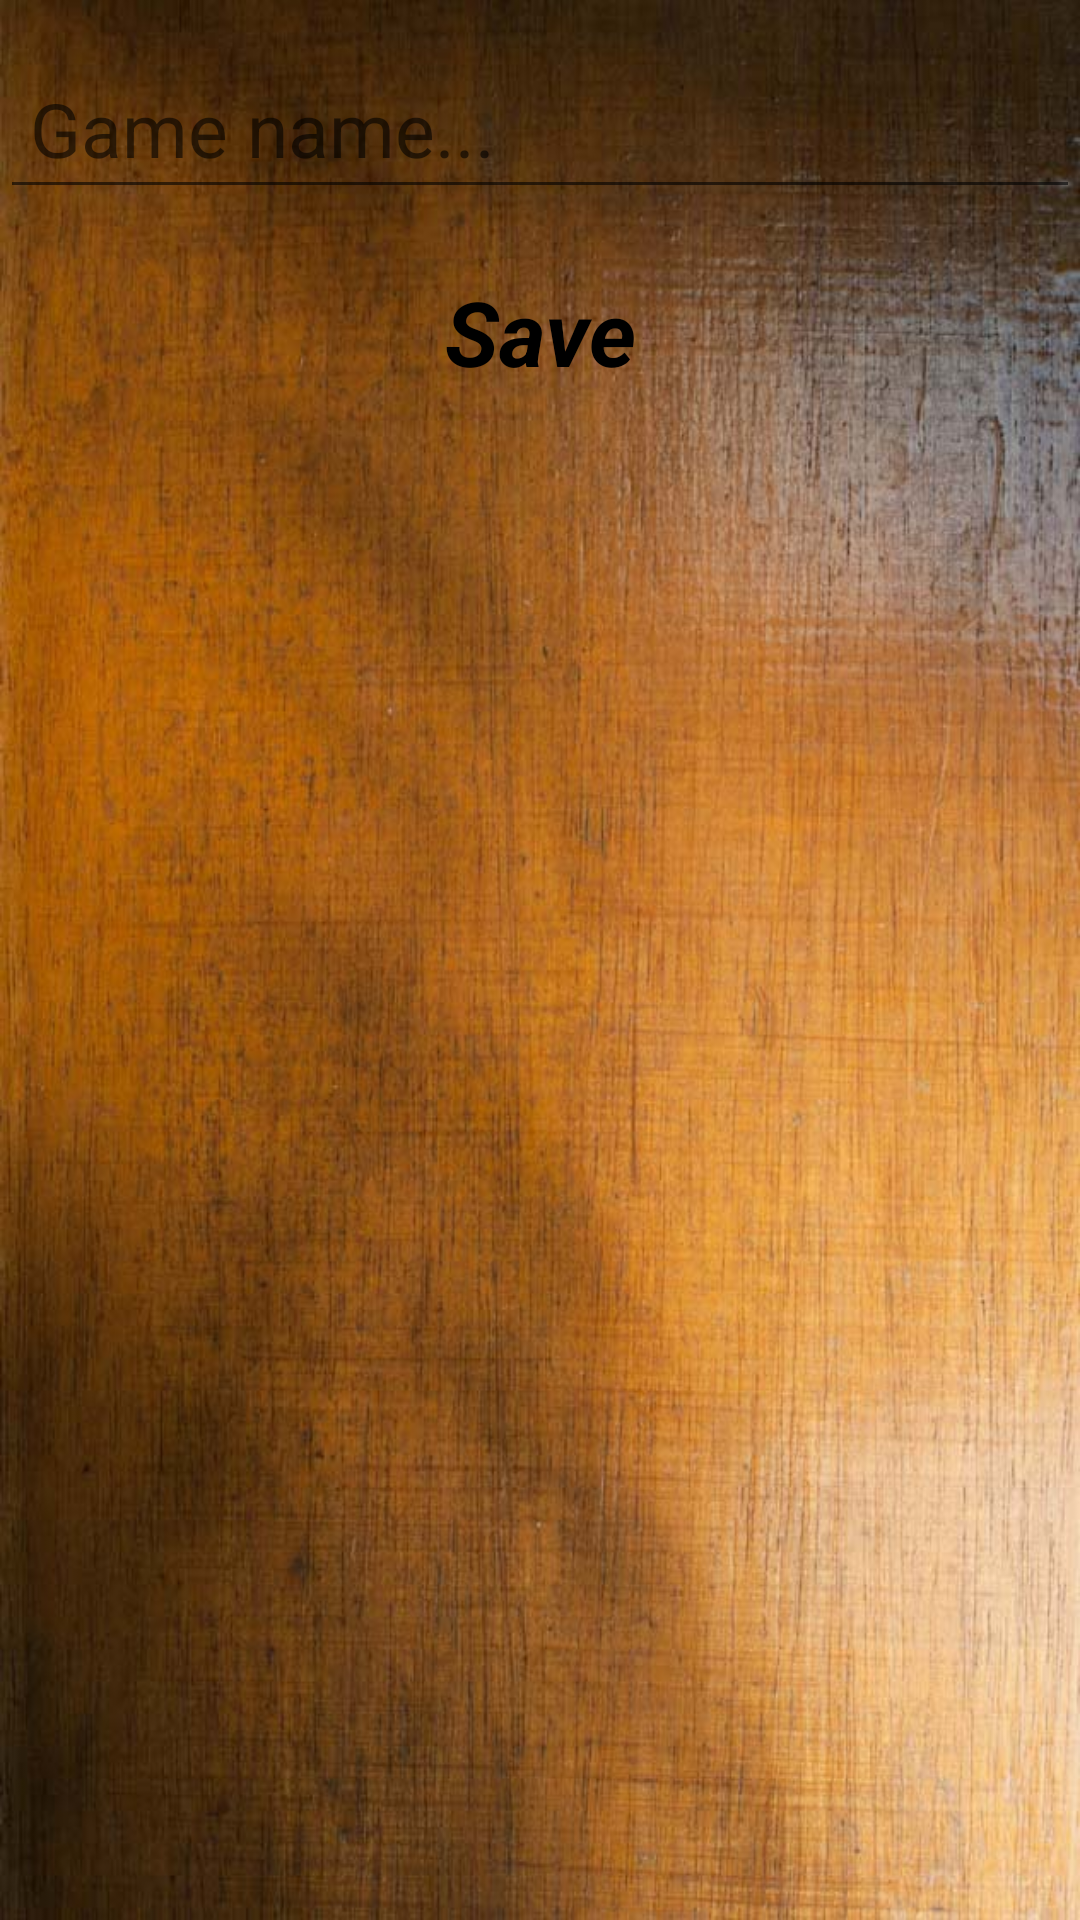

Here is an Android app screen rendered from its layout file. Give the layout XML and the strings, colors and styles it references.
<!-- AndroidManifest.xml: application theme AppTheme -->
<!-- res/layout/activity_new_saved_game.xml -->
<?xml version="1.0" encoding="utf-8"?>
<LinearLayout xmlns:android="http://schemas.android.com/apk/res/android"
    android:orientation="vertical" android:layout_width="match_parent"
    android:layout_height="match_parent">

    <EditText
        android:id="@+id/edit_gameName"
        android:layout_width="match_parent"
        android:layout_height="wrap_content"
        android:layout_marginTop="16dp"
        android:layout_marginBottom="16dp"
        android:hint="@string/hint_inputGameName"
        android:inputType="textAutoComplete"
        android:maxLength="25"
        android:padding="10dp"
        android:textSize="25sp" />

    <TextView
        android:id="@+id/button_save_game"
        android:layout_width="150dp"
        android:layout_height="50dp"
        android:layout_gravity="center"
        android:background="@drawable/dialog_item"
        android:gravity="center"
        android:textSize="30sp"
        android:textStyle="bold|italic"
        android:clickable="true"
        android:text="Save"
        android:textColor="@color/menu_item_color" />

</LinearLayout>
<!-- resources referenced by this layout -->
<resources>
  <string name="hint_inputGameName">"Game name..."</string>
  <style name="AppTheme" parent="android:Theme.Material.Light.DarkActionBar">
          
          <item name="android:windowBackground">@drawable/windows_background</item>
      </style>
  <!-- drawable windows_background: jpg bitmap (drawable, 98348 bytes) -->
</resources>
